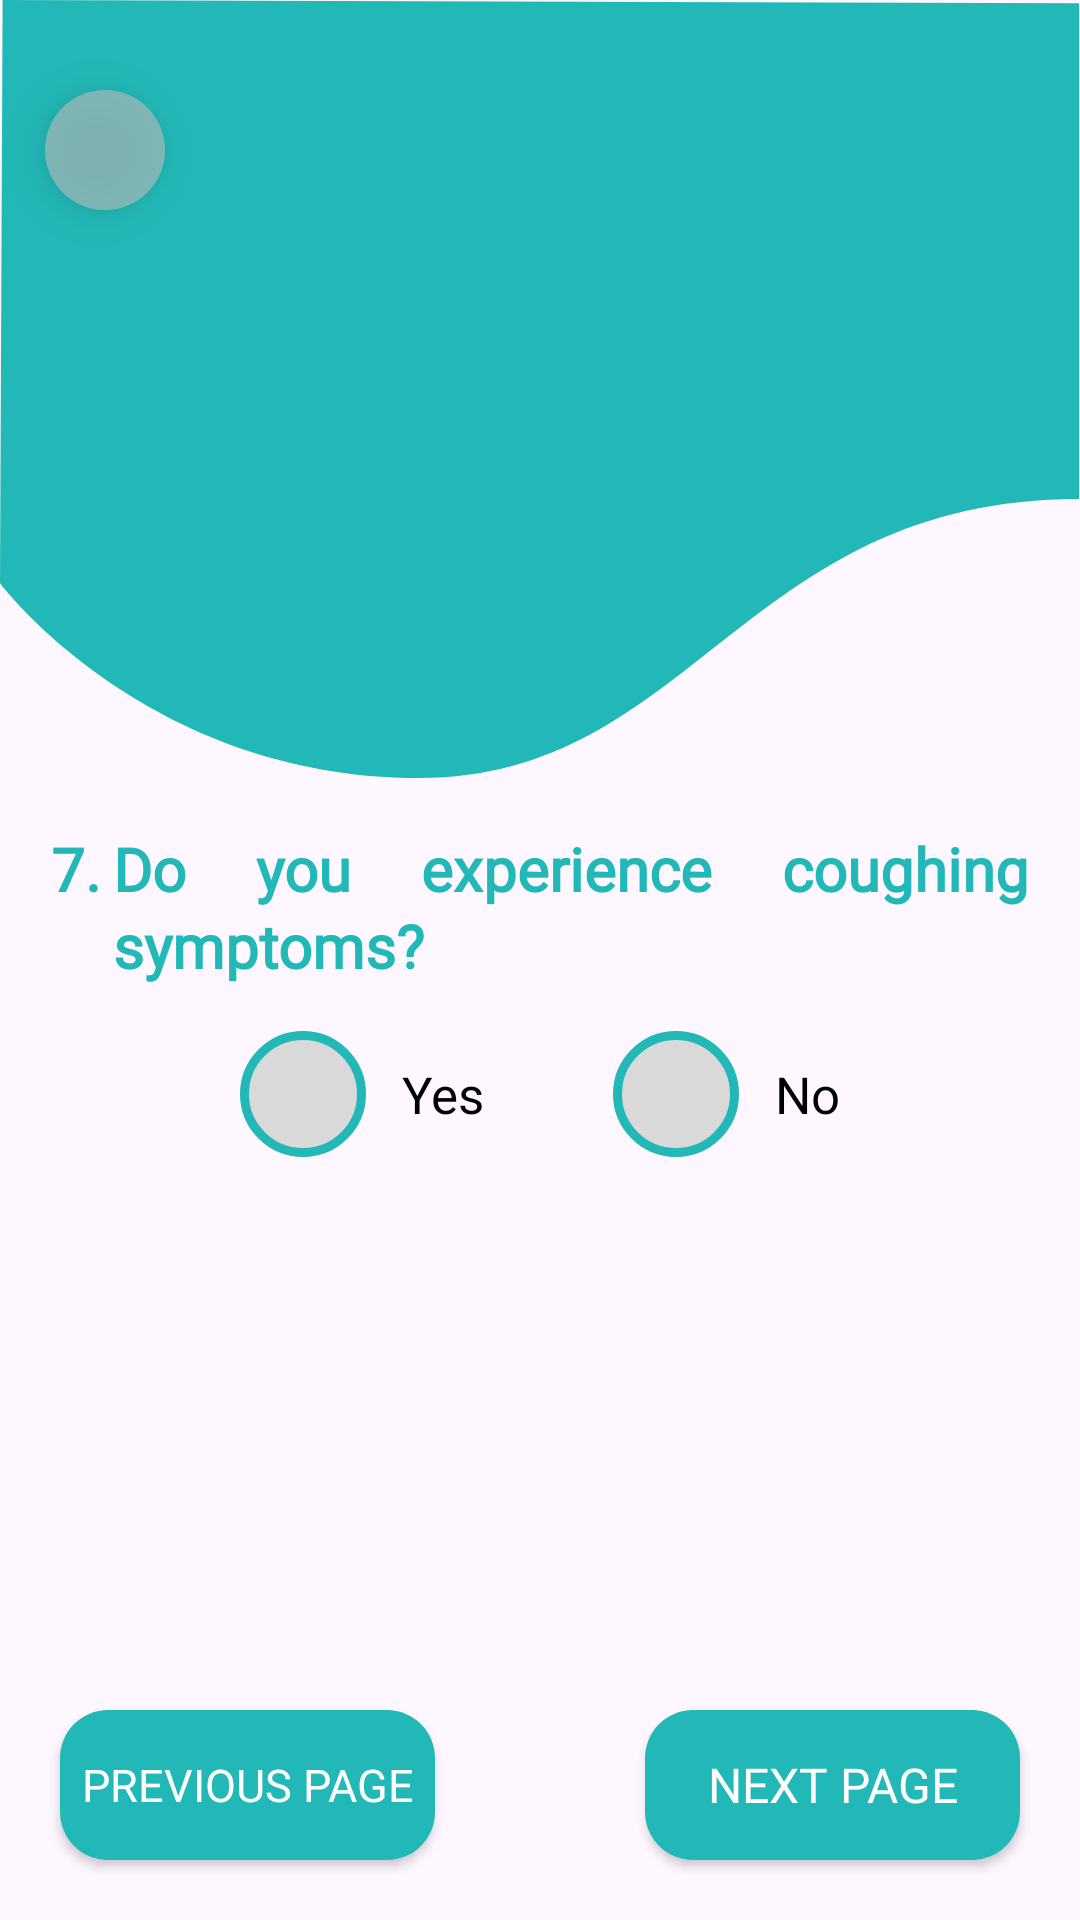

This screen was rendered from an Android layout file. Write that file and the resources it references.
<!-- AndroidManifest.xml: application theme Theme.AML -->
<!-- res/layout/fragment_question7.xml -->
<?xml version="1.0" encoding="utf-8"?>
<FrameLayout xmlns:android="http://schemas.android.com/apk/res/android"
    android:layout_width="match_parent"
    android:layout_height="match_parent">

    
    <androidx.appcompat.widget.AppCompatButton
        android:id="@+id/btnNext2"
        android:layout_width="125dp"
        android:layout_height="50dp"
        android:layout_gravity="bottom|end"
        android:layout_margin="20dp"
        android:background="@drawable/shape_teal_card"
        android:fontFamily="@font/montserrat_bold"
        android:text="@string/next_page"
        android:textColor="@android:color/white"
        android:textSize="16sp" />

    
    <ScrollView
        android:layout_width="match_parent"
        android:layout_height="match_parent"
        android:fillViewport="true">

        <LinearLayout
            android:layout_width="match_parent"
            android:layout_height="wrap_content"
            android:orientation="vertical">

            
            <FrameLayout
                android:layout_width="match_parent"
                android:layout_height="260dp"
                android:layout_marginBottom="16dp">

                <ImageButton
                    android:id="@+id/btnBack"
                    android:layout_width="40dp"
                    android:layout_height="40dp"
                    android:elevation="8dp"
                    android:layout_gravity="top|start"
                    android:layout_marginTop="30dp"
                    android:layout_marginLeft="15dp"
                    android:background="@drawable/bg_circle_back"
                    android:src="@drawable/ic_back_arrow"
                    android:scaleType="center"
                    android:contentDescription="@string/back_button" />

                <ImageView
                    android:layout_width="match_parent"
                    android:layout_height="match_parent"
                    android:scaleType="fitXY"
                    android:src="@drawable/vector__8_" />

                <ImageView
                    android:layout_width="190dp"
                    android:layout_height="wrap_content"
                    android:translationY="28dp"
                    android:translationX="40dp"
                    android:layout_gravity="bottom"
                    android:adjustViewBounds="true"
                    android:src="@drawable/group" />

            </FrameLayout>

            
            <LinearLayout
                android:layout_width="match_parent"
                android:layout_height="wrap_content"
                android:orientation="horizontal"
                android:layout_marginHorizontal="17dp"
                android:layout_marginBottom="8dp">

                <TextView
                    android:layout_width="wrap_content"
                    android:layout_height="wrap_content"
                    android:text="@string/question_number_7"
                    android:textSize="20sp"
                    android:textStyle="bold"
                    android:fontFamily="@font/montserrat_semibold"
                    android:textColor="@color/teal"
                    android:layout_marginRight="4dp" />

                <TextView
                    android:id="@+id/textQuestion"
                    android:layout_width="wrap_content"
                    android:layout_height="wrap_content"
                    android:layout_weight="1"
                    android:text="@string/question_cough"
                    android:textSize="20sp"
                    android:textStyle="bold"
                    android:justificationMode="inter_word"
                    android:fontFamily="@font/montserrat_semibold"
                    android:textColor="@color/teal"
                    android:lineSpacingExtra="2dp" />
            </LinearLayout>

            
            <RadioGroup
                android:id="@+id/radioGroup"
                android:layout_width="match_parent"
                android:layout_height="wrap_content"
                android:orientation="horizontal"
                android:layout_marginHorizontal="35dp"
                android:gravity="start"
                android:paddingHorizontal="45dp">

                
                <LinearLayout
                    android:layout_width="wrap_content"
                    android:layout_height="wrap_content"
                    android:orientation="horizontal"
                    android:gravity="center_vertical"
                    android:layout_marginVertical="7dp">

                    <RadioButton
                        android:id="@+id/r1"
                        android:layout_width="42dp"
                        android:layout_height="42dp"
                        android:background="@drawable/likert_circle"
                        android:button="@null"
                        android:gravity="center" />

                    <TextView
                        android:layout_width="wrap_content"
                        android:layout_height="wrap_content"
                        android:text="@string/answer_yes"
                        android:layout_marginStart="12dp"
                        android:textSize="17sp"
                        android:textColor="@android:color/black"
                        android:fontFamily="@font/montserrat_medium" />
                </LinearLayout>

                <View
                    android:layout_width="0dp"
                    android:layout_height="match_parent"
                    android:layout_weight="1"/>

                
                <LinearLayout
                    android:layout_width="wrap_content"
                    android:layout_height="wrap_content"
                    android:orientation="horizontal"
                    android:gravity="center_vertical"
                    android:layout_marginVertical="7dp">

                    <RadioButton
                        android:id="@+id/r2"
                        android:layout_width="42dp"
                        android:layout_height="42dp"
                        android:background="@drawable/likert_circle"
                        android:button="@null"
                        android:gravity="center" />

                    <TextView
                        android:layout_width="wrap_content"
                        android:layout_height="wrap_content"
                        android:text="@string/answer_no"
                        android:layout_marginStart="12dp"
                        android:textSize="17sp"
                        android:textColor="@android:color/black"
                        android:fontFamily="@font/montserrat_medium" />
                </LinearLayout>
            </RadioGroup>

            
            <View
                android:layout_width="match_parent"
                android:layout_height="80dp" />
        </LinearLayout>
    </ScrollView>

    
    <androidx.appcompat.widget.AppCompatButton
        android:id="@+id/btnPrevious"
        android:layout_width="125dp"
        android:layout_height="50dp"
        android:text="@string/previous_page"
        android:layout_gravity="bottom|start"
        android:layout_margin="20dp"
        android:textColor="@android:color/white"
        android:fontFamily="@font/montserrat_bold"
        android:textSize="15sp"
        android:background="@drawable/shape_teal_card" />
</FrameLayout>
<!-- resources referenced by this layout -->
<resources>
  <color name="teal">#22B8B7</color>
  <!-- drawable bg_circle_back (drawable) -->
  <shape xmlns:android="http://schemas.android.com/apk/res/android"
      android:shape="oval">
      <solid android:color="#99BDBDBD"/> 
  </shape>
  <!-- drawable likert_circle (drawable) -->
  <?xml version="1.0" encoding="utf-8"?>
  <selector xmlns:android="http://schemas.android.com/apk/res/android">
  
      
      <item android:state_checked="true">
          <layer-list>
              
              <item>
                  <shape android:shape="oval">
                      <solid android:color="@android:color/white" />
                      <stroke
                          android:width="3dp"
                          android:color="@color/teal" />
                  </shape>
              </item>
  
              
              <item android:width="12dp" android:height="12dp" android:gravity="center">
                  <shape android:shape="oval">
                      <solid android:color="@color/teal" />
                  </shape>
              </item>
          </layer-list>
      </item>
  
      
      <item>
          <shape android:shape="oval">
              <solid android:color="#d9d9d9" />
              <stroke
                  android:width="3dp"
                  android:color="@color/teal" />
          </shape>
      </item>
  </selector>
  <!-- drawable shape_teal_card (drawable) -->
  <shape xmlns:android="http://schemas.android.com/apk/res/android"
      android:shape="rectangle">
      <solid android:color="@color/teal" />
      <corners android:radius="16dp" />
  </shape>
  <!-- drawable vector__8_ (drawable) -->
  <vector xmlns:android="http://schemas.android.com/apk/res/android"
      android:width="391dp"
      android:height="311dp"
      android:viewportWidth="391"
      android:viewportHeight="311">
    <path
        android:pathData="M0,232.56C0,232.56 53,310.24 151.83,310.24C250.66,310.24 269.38,199 390.67,199V1.29L0.94,0L0,232.56Z"
        android:fillColor="#22B8B7"/>
  </vector>
  <string name="answer_no">No</string>
  <string name="answer_yes">Yes</string>
  <string name="back_button">Back Button</string>
  <string name="next_page">Next Page</string>
  <string name="previous_page">Previous Page</string>
  <string name="question_cough">Do you experience coughing symptoms?</string>
  <string name="question_number_7">7.</string>
  <style name="Theme.AML" parent="Base.Theme.AML" />
  <style name="Base.Theme.AML" parent="Theme.Material3.DayNight.NoActionBar">
          
          
      </style>
</resources>
